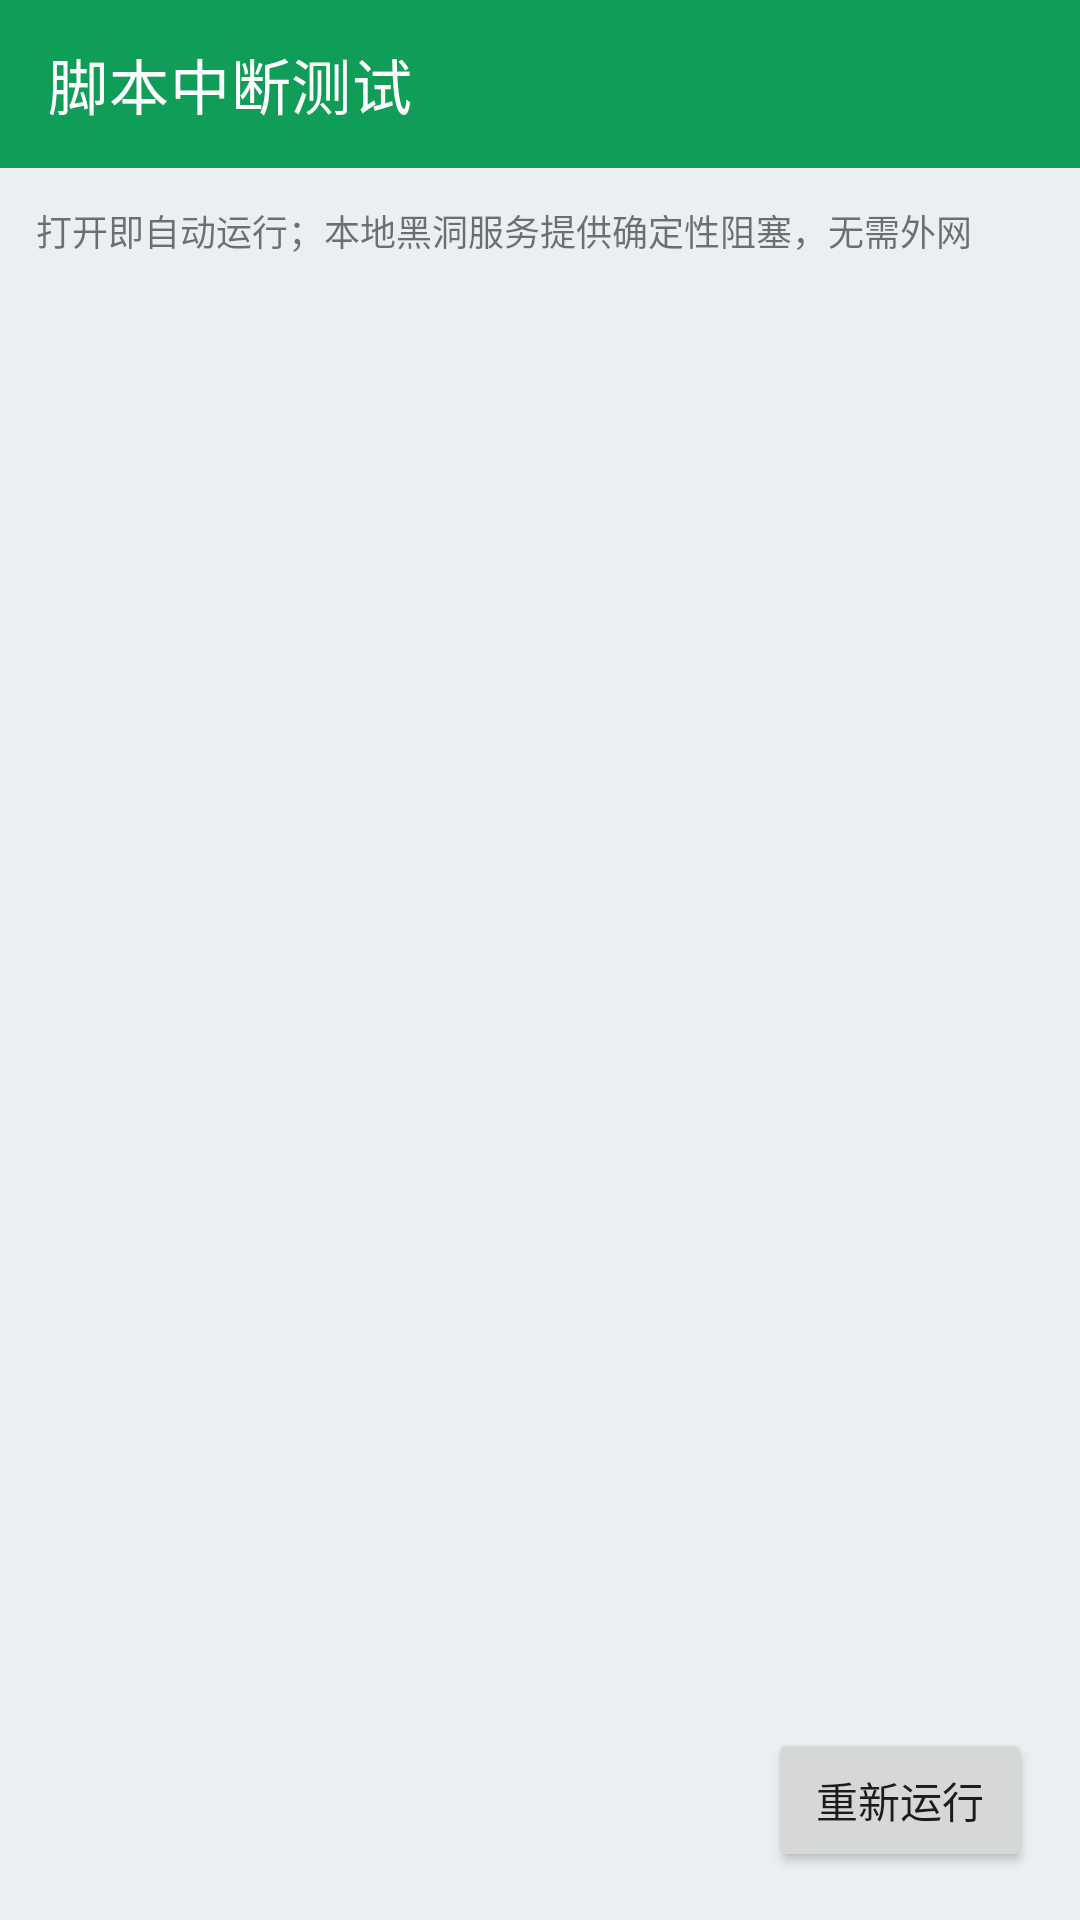

This screen was rendered from an Android layout file. Write that file and the resources it references.
<!-- AndroidManifest.xml: application theme AppTheme.DayNight -->
<!-- res/layout/activity_script_cancel_test.xml -->
<?xml version="1.0" encoding="utf-8"?>
<androidx.constraintlayout.widget.ConstraintLayout xmlns:android="http://schemas.android.com/apk/res/android"
    xmlns:app="http://schemas.android.com/apk/res-auto"
    android:layout_width="match_parent"
    android:layout_height="match_parent"
    android:background="@color/dn_background">

    <com.google.android.material.appbar.AppBarLayout
        android:id="@+id/app_bar"
        android:layout_width="match_parent"
        android:layout_height="wrap_content"
        android:theme="@style/AppTheme.AppBarOverlay"
        app:layout_constraintTop_toTopOf="parent">

        <androidx.appcompat.widget.Toolbar
            android:id="@+id/toolbar"
            android:layout_width="match_parent"
            android:layout_height="?attr/actionBarSize"
            app:popupTheme="@style/AppTheme.PopupOverlay"
            app:title="脚本中断测试" />
    </com.google.android.material.appbar.AppBarLayout>

    <TextView
        android:id="@+id/status"
        android:layout_width="match_parent"
        android:layout_height="wrap_content"
        android:padding="12dp"
        android:text="打开即自动运行；本地黑洞服务提供确定性阻塞，无需外网"
        android:textSize="12sp"
        app:layout_constraintTop_toBottomOf="@id/app_bar" />

    <ScrollView
        android:id="@+id/result_scroll"
        android:layout_width="match_parent"
        android:layout_height="0dp"
        android:layout_marginTop="4dp"
        app:layout_constraintBottom_toTopOf="@id/run_button"
        app:layout_constraintTop_toBottomOf="@id/status">

        <TextView
            android:id="@+id/result"
            android:layout_width="match_parent"
            android:layout_height="wrap_content"
            android:fontFamily="monospace"
            android:padding="12dp"
            android:textIsSelectable="true"
            android:textSize="12sp" />
    </ScrollView>

    <Button
        android:id="@+id/run_button"
        android:layout_width="wrap_content"
        android:layout_height="wrap_content"
        android:layout_margin="16dp"
        android:text="重新运行"
        android:textSize="14sp"
        app:layout_constraintBottom_toBottomOf="parent"
        app:layout_constraintEnd_toEndOf="parent" />

</androidx.constraintlayout.widget.ConstraintLayout>
<!-- resources referenced by this layout -->
<resources>
  <color name="dn_background">@color/mdr_blueGrey_50</color>
  <style name="AppTheme.AppBarOverlay" parent="ThemeOverlay.MaterialComponents.Dark.ActionBar" />
  <style name="AppTheme.PopupOverlay" parent="ThemeOverlay.MaterialComponents.Light" />
  <style name="AppTheme.DayNight" parent="AppTheme" />
  <color name="mdr_blueGrey_50">#eceff1</color>
  <style name="AppTheme" parent="Theme.MaterialComponents.DayNight.NoActionBar">
          
          <item name="android:colorBackground">@color/dn_background</item>
          
          <item name="android:windowBackground">?android:colorBackground</item>
  
          <item name="colorPrimary">@color/colorPrimary</item>
          <item name="colorPrimaryDark">@color/colorPrimaryDark</item>
          <item name="colorAccent">@color/colorAccent</item>
  
          <item name="materialCardViewStyle">@style/Widget.MaterialComponents.CardView</item>
          <item name="navigationViewStyle">@style/Widget.Reader.NavigationView</item>
          <item name="materialButtonStyle">@style/Widget.Reader.Button</item>
  
          
          <item name="textAppearanceSubtitle2">@style/textAppearanceSubtitle2</item>
  
          <item name="alertDialogTheme">@style/dialog_style</item>
      </style>
  <color name="colorPrimary">#0F9D58</color>
  <color name="colorPrimaryDark">#0c7e46</color>
  <color name="colorAccent">#FF4081</color>
  <style name="Widget.Reader.NavigationView" parent="@style/Widget.MaterialComponents.NavigationView">
  
      </style>
  <style name="Widget.Reader.Button" parent="@style/Widget.MaterialComponents.Button">
          <item name="android:textColor">@color/mdr_white</item>
          <item name="android:textSize">22sp</item>
      </style>
  <style name="textAppearanceSubtitle2" parent="TextAppearance.MaterialComponents.Subtitle2" />
  <style name="dialog_style" parent="Theme.MaterialComponents.DayNight.Dialog">
          <item name="android:windowBackground">?android:colorBackground</item>
          <item name="materialButtonStyle">@style/dialog_button</item>
          <item name="colorPrimary">@color/colorPrimary</item>
          <item name="colorPrimaryDark">@color/colorPrimaryDark</item>
      </style>
  <color name="mdr_white">#ffffff</color>
  <style name="dialog_button" parent="TextAppearance.MaterialComponents.Headline5" />
</resources>
